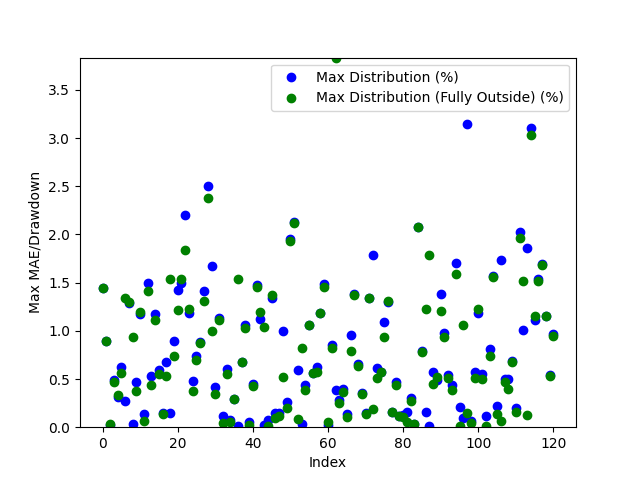

The file beside this chart, header and first rows:
Date, Day of the Week, Win/(Loss), Opening Range High, Opening Range Low, Daily High, Daily Low, Initial Range Size ($), Range Size (ticks), Range Size (points), First Candle Close Outside of Range Time, First Candle Close Price, First Candle Close Condition, First Candle Close Fully Outside of Open…, First Fully Close Price, First Fully Close Condition, Max Distribution (%), Max Distribution/Drawdown (points), Max Distribution (Fully Outside) (%), Max Distribution/Drawdown (Fully Outside…, First Candle Cross Opposite Side Conditi…, First Candle Cross Opposite Side Time, First Candle Cross Opposite Side Price
2024-03-11, Monday, Loss, 2191, 2188, 2189, 2156, 2.9, 29, 0.29, 20:40:00, 2187, Below Opening Low, 20:45:00, 2187, Below Opening Low, 1.442, 3.11, 1.442, 3.11, Not Crossed, N/A, N/A
2024-03-12, Tuesday, Loss, 2166, 2161, 2186, 2162, 4.4, 44, 0.44, 22:45:00, 2166, Above Opening High, 22:50:00, 2166, Above Opening High, 0.8968, 1.96, 0.8922, 1.95, Not Crossed, N/A, N/A
2024-03-13, Wednesday, Win, 2180, 2178, 2181, 2159, 2.1, 21, 0.21, 20:55:00, 2181, Above Opening High, 21:05:00, 2181, Above Opening High, 0.02292, 0.05, 0.03209, 0.07, Crossed Below Opening Low, 20:40:00, 2179
2024-03-14, Thursday, Win, 2166, 2164, 2177, 2159, 1.6, 16, 0.16, 20:40:00, 2166, Above Opening High, 20:50:00, 2167, Above Opening High, 0.4915, 1.07, 0.464, 1.01, Crossed Below Opening Low, 08:35:00, 2164
2024-03-17, Sunday, Win, 2160, 2158, 2167, 2149, 2.6, 26, 0.26, 20:50:00, 2160, Above Opening High, 21:10:00, 2156, Below Opening Low, 0.3184, 0.69, 0.335, 0.72, Crossed Below Opening Low, 21:05:00, 2157
2024-03-18, Monday, Win, 2166, 2164, 2166, 2150, 2.2, 22, 0.22, 21:05:00, 2164, Below Opening Low, 21:30:00, 2162, Below Opening Low, 0.6278, 1.35, 0.5581, 1.2, Crossed Above Opening High, 20:30:00, 2166
2024-03-19, Tuesday, Win, 2161, 2158, 2192, 2152, 2.8, 28, 0.28, 20:35:00, 2158, Below Opening Low, 21:20:00, 2163, Above Opening High, 0.2741, 0.59, 1.341, 2.94, Crossed Above Opening High, 21:10:00, 2161
2024-03-20, Wednesday, Win, 2208, 2198, 2215, 2168, 10.1, 101, 1.01, 20:35:00, 2196, Below Opening Low, 20:40:00, 2196, Below Opening Low, 1.291, 2.8, 1.296, 2.81, Crossed Above Opening High, 21:05:00, 2207
2024-03-21, Thursday, Win, 2187, 2183, 2188, 2158, 4.0, 40.0, 0.4, 20:35:00, 2187, Above Opening High, 21:50:00, 2179, Below Opening Low, 0.03199, 0.07, 0.9405, 2.03, Crossed Below Opening Low, 21:35:00, 2183
2024-03-24, Sunday, Win, 2170, 2165, 2182, 2164, 5.3, 53, 0.53, 21:15:00, 2172, Above Opening High, 21:20:00, 2174, Above Opening High, 0.4719, 1.03, 0.3757, 0.82, Crossed Below Opening Low, 21:05:00, 2165
2024-03-25, Monday, Win, 2174, 2172, 2201, 2168, 2.4, 24, 0.24, 20:40:00, 2175, Above Opening High, 20:45:00, 2174, Above Opening High, 1.177, 2.59, 1.191, 2.62, Crossed Below Opening Low, 21:05:00, 2172
2024-03-26, Tuesday, Win, 2179, 2176, 2218, 2172, 3.1, 31, 0.31, 21:35:00, 2175, Below Opening Low, 21:40:00, 2174, Below Opening Low, 0.1335, 0.29, 0.06906, 0.15, Crossed Above Opening High, 21:05:00, 2178
2024-03-27, Wednesday, Win, 2213, 2187, 2247, 2187, 25.2, 252, 2.52, 22:20:00, 2213, Above Opening High, 22:30:00, 2215, Above Opening High, 1.495, 3.36, 1.415, 3.18, Crossed Below Opening Low, 21:10:00, 2208
2024-03-31, Sunday, Win, 2274, 2260, 2286, 2249, 13.7, 137, 1.37, 20:35:00, 2274, Above Opening High, 21:05:00, 2276, Above Opening High, 0.5292, 1.21, 0.433, 0.99, Crossed Below Opening Low, 09:50:00, 2264
2024-04-01, Monday, Win, 2273, 2268, 2300, 2267, 4.6, 46, 0.46, 20:35:00, 2273, Above Opening High, 22:55:00, 2275, Above Opening High, 1.178, 2.71, 1.109, 2.55, Crossed Below Opening Low, 21:05:00, 2269
2024-04-02, Tuesday, Win, 2306, 2298, 2320, 2286, 7.7, 77, 0.77, 23:10:00, 2306, Above Opening High, 00:10:00, 2307, Above Opening High, 0.5949, 1.38, 0.5518, 1.28, Crossed Below Opening Low, 21:10:00, 2298
2024-04-03, Wednesday, Win, 2321, 2316, 2325, 2299, 4.6, 46, 0.46, 20:55:00, 2322, Above Opening High, 21:50:00, 2322, Above Opening High, 0.1462, 0.34, 0.1376, 0.32, Crossed Below Opening Low, 01:50:00, 2316
2024-04-04, Thursday, Win, 2310, 2302, 2350, 2286, 7.4, 74, 0.74, 20:55:00, 2302, Below Opening Low, 21:05:00, 2298, Below Opening Low, 0.678, 1.55, 0.5336, 1.22, Crossed Above Opening High, 04:00:00, 2310
2024-04-07, Sunday, Win, 2332, 2325, 2372, 2322, 7.1, 71, 0.71, 20:55:00, 2325, Below Opening Low, 21:30:00, 2336, Above Opening High, 0.1465, 0.34, 1.543, 3.66, Crossed Above Opening High, 21:25:00, 2333
2024-04-08, Monday, Win, 2360, 2356, 2384, 2356, 4.0, 40.0, 0.4, 21:10:00, 2363, Above Opening High, 21:30:00, 2367, Above Opening High, 0.8933, 2.13, 0.7423, 1.77, Crossed Below Opening Low, 21:00:00, 2357
2024-04-09, Tuesday, Win, 2374, 2370, 2378, 2337, 3.8, 38, 0.38, 20:45:00, 2370, Below Opening Low, 21:05:00, 2366, Below Opening Low, 1.425, 3.33, 1.215, 2.84, Crossed Above Opening High, 00:50:00, 2374
2024-04-10, Wednesday, Win, 2354, 2351, 2392, 2343, 3.9, 39, 0.39, 21:05:00, 2357, Above Opening High, 21:10:00, 2356, Above Opening High, 1.492, 3.57, 1.534, 3.67, Crossed Below Opening Low, 04:10:00, 2350
2024-04-11, Thursday, Win, 2395, 2392, 2449, 2351, 2.7, 27, 0.27, 20:50:00, 2395, Above Opening High, 21:00:00, 2404, Above Opening High, 2.197, 5.38, 1.834, 4.49, Crossed Below Opening Low, 12:20:00, 2395
2024-04-14, Sunday, Win, 2382, 2371, 2404, 2340, 11.7, 117, 1.17, 20:50:00, 2368, Below Opening Low, 20:55:00, 2369, Below Opening Low, 1.184, 2.77, 1.231, 2.88, Crossed Above Opening High, 13:25:00, 2383
2024-04-15, Monday, Win, 2403, 2397, 2415, 2379, 6.3, 63, 0.63, 20:35:00, 2403, Above Opening High, 23:25:00, 2406, Above Opening High, 0.4762, 1.15, 0.3727, 0.9, Crossed Below Opening Low, 21:15:00, 2399
2024-04-16, Tuesday, Win, 2401, 2397, 2412, 2379, 4.2, 42, 0.42, 01:15:00, 2396, Below Opening Low, 01:20:00, 2395, Below Opening Low, 0.7356, 1.75, 0.6936, 1.65, Crossed Above Opening High, 21:00:00, 2400
2024-04-17, Wednesday, Win, 2385, 2380, 2408, 2379, 4.5, 45.0, 0.45, 21:00:00, 2387, Above Opening High, 22:30:00, 2387, Above Opening High, 0.8846, 2.13, 0.8721, 2.1, Crossed Below Opening Low, 21:30:00, 2380
2024-04-18, Thursday, Win, 2396, 2388, 2433, 2387, 7.9, 79, 0.79, 21:00:00, 2399, Above Opening High, 21:05:00, 2402, Above Opening High, 1.414, 3.44, 1.307, 3.18, Crossed Below Opening Low, 07:10:00, 2388
2024-04-21, Sunday, Loss, 2402, 2397, 2399, 2338, 5.0, 50.0, 0.5, 20:45:00, 2397, Below Opening Low, 21:20:00, 2394, Below Opening Low, 2.506, 5.86, 2.382, 5.57, Not Crossed, N/A, N/A
2024-04-22, Monday, Win, 2348, 2343, 2348, 2305, 4.4, 44, 0.44, 21:25:00, 2343, Below Opening Low, 21:35:00, 2328, Below Opening Low, 1.671, 3.85, 1.002, 2.31, Crossed Above Opening High, 21:05:00, 2347
2024-04-23, Tuesday, Win, 2338, 2335, 2351, 2325, 2.7, 27, 0.27, 20:35:00, 2334, Below Opening Low, 21:00:00, 2333, Below Opening Low, 0.4129, 0.96, 0.3398, 0.79, Crossed Above Opening High, 23:20:00, 2339
2024-04-24, Wednesday, Win, 2330, 2327, 2358, 2316, 3.0, 30.0, 0.3, 20:40:00, 2331, Above Opening High, 21:40:00, 2331, Above Opening High, 1.133, 2.67, 1.111, 2.62, Crossed Below Opening Low, 23:10:00, 2318
2024-04-25, Thursday, Win, 2344, 2341, 2364, 2338, 2.6, 26, 0.26, 20:40:00, 2341, Below Opening Low, 21:10:00, 2339, Below Opening Low, 0.1197, 0.28, 0.04277, 0.1, Crossed Above Opening High, 21:35:00, 2343
2024-04-28, Sunday, Win, 2348, 2345, 2359, 2331, 3.1, 31, 0.31, 20:35:00, 2345, Below Opening Low, 20:40:00, 2344, Below Opening Low, 0.6006, 1.4, 0.5491, 1.28, Crossed Above Opening High, 03:40:00, 2348
2024-04-29, Monday, Win, 2346, 2343, 2347, 2300, 2.5, 25.0, 0.25, 20:40:00, 2346, Above Opening High, 21:20:00, 2346, Above Opening High, 0.07242, 0.17, 0.05112, 0.12, Crossed Below Opening Low, 22:10:00, 2341
2024-04-30, Tuesday, Win, 2304, 2298, 2340, 2292, 5.5, 55.0, 0.55, 20:40:00, 2298, Below Opening Low, 21:15:00, 2298, Below Opening Low, 0.2924, 0.67, 0.288, 0.66, Crossed Above Opening High, 05:50:00, 2303
2024-05-01, Wednesday, Win, 2335, 2331, 2336, 2294, 4.7, 47, 0.47, 21:05:00, 2336, Above Opening High, 22:50:00, 2330, Below Opening Low, 0.00857, 0.02002, 1.539, 3.53, Crossed Below Opening Low, 22:30:00, 2330
2024-05-02, Thursday, Win, 2314, 2309, 2331, 2285, 4.9, 49, 0.49, 21:05:00, 2315, Above Opening High, 00:40:00, 2315, Above Opening High, 0.6736, 1.57, 0.6779, 1.58, Crossed Below Opening Low, 22:10:00, 2310
2024-05-05, Sunday, Loss, 2310, 2301, 2339, 2301, 9.1, 91, 0.91, 21:00:00, 2315, Above Opening High, 21:05:00, 2315, Above Opening High, 1.06, 2.48, 1.026, 2.4, Not Crossed, N/A, N/A
2024-05-06, Monday, Win, 2337, 2333, 2339, 2318, 4.1, 41, 0.41, 20:50:00, 2337, Above Opening High, 20:55:00, 2338, Above Opening High, 0.05559, 0.13, 0.02566, 0.06001, Crossed Below Opening Low, 21:45:00, 2333
2024-05-07, Tuesday, Win, 2324, 2322, 2330, 2311, 2.1, 21, 0.21, 20:40:00, 2322, Below Opening Low, 21:05:00, 2321, Below Opening Low, 0.45, 1.04, 0.4326, 1.0, Crossed Above Opening High, 22:55:00, 2325
2024-05-08, Wednesday, Win, 2317, 2315, 2352, 2313, 2.1, 21, 0.21, 20:45:00, 2317, Above Opening High, 21:20:00, 2318, Above Opening High, 1.475, 3.47, 1.454, 3.42, Crossed Below Opening Low, 22:05:00, 2315
2024-05-09, Thursday, Loss, 2356, 2353, 2385, 2353, 3.2, 32, 0.32, 21:00:00, 2358, Above Opening High, 21:05:00, 2357, Above Opening High, 1.128, 2.69, 1.191, 2.84, Not Crossed, N/A, N/A
2024-05-12, Sunday, Win, 2370, 2366, 2371, 2339, 4.1, 41, 0.41, 20:45:00, 2370, Above Opening High, 21:25:00, 2363, Below Opening Low, 0.02109, 0.05, 1.035, 2.42, Crossed Below Opening Low, 21:10:00, 2366
2024-05-13, Monday, Win, 2345, 2343, 2365, 2340, 2.1, 21, 0.21, 20:35:00, 2342, Below Opening Low, 20:40:00, 2341, Below Opening Low, 0.07263, 0.17, 0.01282, 0.03, Crossed Above Opening High, 21:10:00, 2346
2024-05-14, Tuesday, Win, 2362, 2360, 2396, 2357, 2.2, 22, 0.22, 21:30:00, 2364, Above Opening High, 21:35:00, 2363, Above Opening High, 1.336, 3.2, 1.369, 3.28, Crossed Below Opening Low, 09:50:00, 2359
2024-05-15, Wednesday, Win, 2399, 2395, 2403, 2375, 4.3, 43, 0.43, 20:50:00, 2399, Above Opening High, 21:20:00, 2400, Above Opening High, 0.1457, 0.35, 0.09156, 0.22, Crossed Below Opening Low, 21:55:00, 2396
2024-05-16, Thursday, Win, 2384, 2382, 2424, 2378, 2.0, 20.0, 0.2, 21:00:00, 2381, Below Opening Low, 21:15:00, 2381, Below Opening Low, 0.1514, 0.36, 0.1178, 0.28, Crossed Above Opening High, 22:25:00, 2385
2024-05-19, Sunday, Win, 2429, 2421, 2454, 2411, 8.3, 83, 0.83, 20:45:00, 2430, Above Opening High, 21:00:00, 2441, Above Opening High, 1.002, 2.46, 0.5256, 1.29, Crossed Below Opening Low, 08:20:00, 2422
2024-05-20, Monday, Win, 2432, 2429, 2438, 2408, 2.7, 27, 0.27, 20:45:00, 2432, Above Opening High, 20:50:00, 2433, Above Opening High, 0.2584, 0.63, 0.1969, 0.48, Crossed Below Opening Low, 20:35:00, 2429
2024-05-21, Tuesday, Win, 2428, 2425, 2430, 2378, 2.6, 26, 0.26, 20:50:00, 2424, Below Opening Low, 20:55:00, 2424, Below Opening Low, 1.955, 4.65, 1.934, 4.6, Crossed Above Opening High, 22:05:00, 2429
2024-05-22, Wednesday, Loss, 2386, 2383, 2385, 2332, 2.8, 28, 0.28, 20:45:00, 2382, Below Opening Low, 20:50:00, 2382, Below Opening Low, 2.127, 4.96, 2.114, 4.93, Not Crossed, N/A, N/A
2024-05-23, Thursday, Win, 2335, 2329, 2349, 2326, 6.0, 60.0, 0.6, 21:25:00, 2335, Above Opening High, 22:30:00, 2328, Below Opening Low, 0.5917, 1.39, 0.09027, 0.21, Crossed Below Opening Low, 20:35:00, 2330
2024-05-26, Sunday, Win, 2340, 2337, 2360, 2336, 3.0, 30.0, 0.3, 20:40:00, 2336, Below Opening Low, 21:40:00, 2340, Above Opening High, 0.02997, 0.07, 0.8263, 1.95, Crossed Above Opening High, 21:10:00, 2341
2024-05-27, Monday, Win, 2355, 2352, 2366, 2341, 2.6, 26, 0.26, 21:10:00, 2351, Below Opening Low, 21:45:00, 2356, Above Opening High, 0.44, 1.03, 0.3889, 0.92, Crossed Above Opening High, 21:35:00, 2356
2024-05-28, Tuesday, Loss, 2362, 2359, 2362, 2334, 2.8, 28, 0.28, 20:35:00, 2359, Below Opening Low, 20:45:00, 2359, Below Opening Low, 1.058, 2.47, 1.062, 2.48, Not Crossed, N/A, N/A
2024-05-29, Wednesday, Win, 2338, 2334, 2374, 2321, 3.3, 33, 0.33, 20:35:00, 2334, Below Opening Low, 20:40:00, 2334, Below Opening Low, 0.5645, 1.31, 0.5645, 1.31, Crossed Above Opening High, 21:10:00, 2338
2024-05-30, Thursday, Win, 2366, 2364, 2381, 2341, 1.9, 19, 0.19, 20:40:00, 2366, Above Opening High, 20:45:00, 2368, Above Opening High, 0.6257, 1.49, 0.5711, 1.36, Crossed Below Opening Low, 22:55:00, 2364
2024-06-02, Sunday, Win, 2347, 2344, 2376, 2335, 2.4, 24, 0.24, 20:45:00, 2347, Above Opening High, 20:55:00, 2347, Above Opening High, 1.187, 2.82, 1.183, 2.81, Crossed Below Opening Low, 20:35:00, 2344
2024-06-03, Monday, Win, 2373, 2370, 2373, 2335, 3.1, 31, 0.31, 21:05:00, 2370, Below Opening Low, 21:10:00, 2369, Below Opening Low, 1.486, 3.47, 1.456, 3.4, Crossed Above Opening High, 20:30:00, 2372
... 61 more rows
